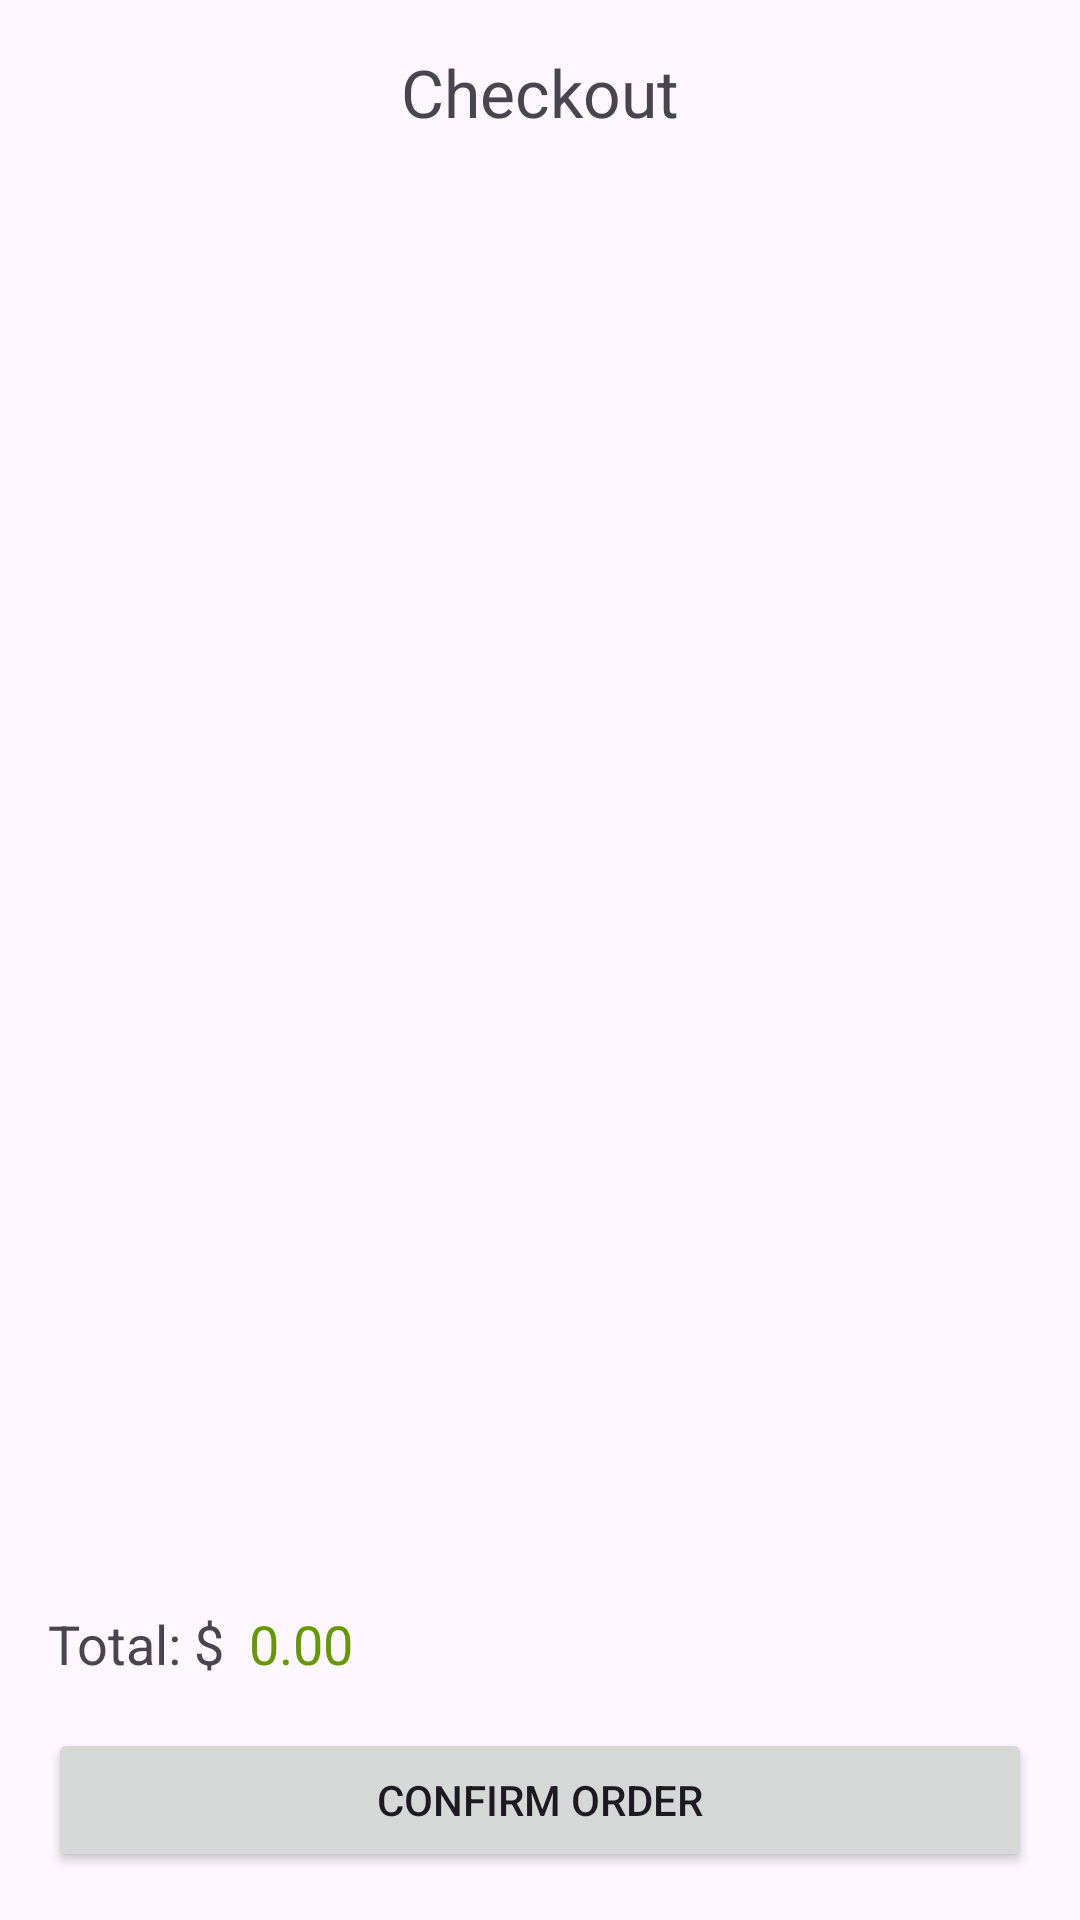

Android layout source for this screen:
<!-- AndroidManifest.xml: application theme Theme.Onlineshoping -->
<!-- res/layout/activity_checkout.xml -->
<?xml version="1.0" encoding="utf-8"?>
<androidx.constraintlayout.widget.ConstraintLayout xmlns:android="http://schemas.android.com/apk/res/android"
    xmlns:app="http://schemas.android.com/apk/res-auto"
    android:layout_width="match_parent"
    android:layout_height="match_parent"
    android:padding="16dp">


    
    <TextView
        android:id="@+id/titleCheckout"
        android:layout_width="wrap_content"
        android:layout_height="wrap_content"
        android:text="Checkout"
        android:textSize="22sp"
        app:layout_constraintTop_toTopOf="parent"
        app:layout_constraintStart_toStartOf="parent"
        app:layout_constraintEnd_toEndOf="parent" />

    
    <ListView
        android:id="@+id/listViewCheckout"
        android:layout_width="0dp"
        android:layout_height="0dp"
        app:layout_constraintTop_toBottomOf="@id/titleCheckout"
        app:layout_constraintStart_toStartOf="parent"
        app:layout_constraintEnd_toEndOf="parent"
        app:layout_constraintBottom_toTopOf="@id/totalPriceLayout" />

    
    <LinearLayout
        android:id="@+id/totalPriceLayout"
        android:layout_width="match_parent"
        android:layout_height="wrap_content"
        android:orientation="horizontal"
        android:paddingTop="16dp"
        android:paddingBottom="16dp"
        app:layout_constraintBottom_toTopOf="@id/buttonCheckoutOrder"
        app:layout_constraintStart_toStartOf="parent"
        app:layout_constraintEnd_toEndOf="parent">

        <TextView
            android:id="@+id/totalPriceLabel"
            android:layout_width="wrap_content"
            android:layout_height="wrap_content"
            android:text="Total: $"
            android:textSize="18sp" />

        <TextView
            android:id="@+id/totalPriceValue"
            android:layout_width="wrap_content"
            android:layout_height="wrap_content"
            android:text="0.00"
            android:textSize="18sp"
            android:textColor="@android:color/holo_green_dark"
            android:layout_marginStart="8dp" />
    </LinearLayout>

    
    <Button
        android:id="@+id/buttonCheckoutOrder"
        android:layout_width="match_parent"
        android:layout_height="wrap_content"
        android:text="Confirm Order"
        app:layout_constraintBottom_toBottomOf="parent"
        app:layout_constraintStart_toStartOf="parent"
        app:layout_constraintEnd_toEndOf="parent" />

</androidx.constraintlayout.widget.ConstraintLayout>
<!-- resources referenced by this layout -->
<resources>
  <style name="Theme.Onlineshoping" parent="Base.Theme.Onlineshoping" />
  <style name="Base.Theme.Onlineshoping" parent="Theme.Material3.DayNight.NoActionBar">
          
          
      </style>
</resources>
